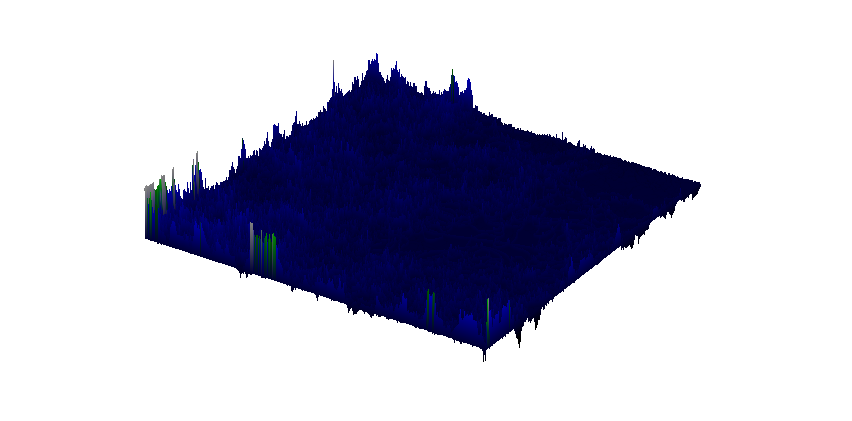

Source data for this figure (header and first rows):
0.3, 0.3249999999999999, 0.3249999999999999, 0.3249999999999999, 0.3499999999999999, 0.27499999999999997, 0.2, 0.17500000000000004, 0.17500000000000004, 0.22500000000000003, 0.2, 0.12500000000000003, 0.12500000000000003, 0.12500000000000003, 0.07500000000000001, 0.07500000000000004, 0.12500000000000003, 0.22499999999999992, 0.19999999999999998, 0.1, 0.1, 0.1, 0.1, 3.469446951953614e-17
, 0.25, 0.05, 0.05, 0.025, 0, 0.075, 0.05, 0.2, 0.1, 0.025, 0.05, 0.05, 0.025, 0, 0, -0.025, -0.025, 0.025, 0.05, 0, 0, 0, 0.075
, 0.3, 0, 0, 0, -0.025, -0.025, 0.05, 0.05, 0.05, 0.05, 0.025, 0, 0, 0.025, 0.05, 0.05, 0, 0, 0.05, 0.05, -0.025, -0.025, 0.05
, 0.35, -0.025, -0.025, -0.025, 0, 0.025, 0.05, -0.05, 0.075, -0.025, 0, 0, 0, -0.025, -0.025, 0.025, 0.1, 0.05, 0.075, 0.125, 0, 0, 0.05
, 0.35, -0.025, 0.05, 0.05, -0.025, 0.05, 0.1, 0.025, 0.125, 0, 0, 0, 0, 0, -0.025, 0, -0.025, 0.025, 0.025, 0.1, 0.1, 0.025, 0.075
, 0.325, 0.025, 0.05, 0, 0.025, 0, 0.05, 0.05, 0.025, 0.075, -0.025, 0, 0, -0.025, -0.05, -0.05, -0.025, -0.05, -0.05, -0.025, 0.1, 0.075, 0.1
, 0.325, 0.025, -0.025, 0.025, -0.025, 0, 0.1, 0.05, 0.1, 0.05, 0.075, 0, -0.05, -0.025, 0, -0.025, -0.025, 0, -0.05, -0.025, 0.05, -0.025, 0.075
, 0.35, 0, 0.025, -0.025, 0.05, 0.025, 0.125, 0.025, 0.025, -0.05, -0.025, 0.1, 0.075, 0.025, -0.025, -0.075, -0.05, -0.025, 0, -0.025, 0.05, 0, 0.05
, 0.325, 0.025, -0.05, -0.025, 0.025, 0.05, 0.05, 0, 0.025, -0.025, -0.025, -0.025, 0.025, 0.025, 0.025, 0, -0.05, 0, 0, -0.025, 0.05, 0, 0
, 0.375, 0, 0.05, 0, 0, 0.1, 0, -0.025, 0.025, 0, 0, 0, 0, 0.05, 0.05, -0.025, 0, 0, -0.025, 0.05, -0.025, 0, 0
, 0.45, 0.05, 0, -0.05, 0.05, 0.05, 0, -0.025, 0.05, 0, 0, 0, 0, 0, 0.025, 0.05, 0, -0.025, 0.075, 0.025, -0.025, 0, 0
, 0.45, 0.1, -0.025, 0, 0.025, 0.05, -0.025, -0.025, 0.05, 0, 0, 0, 0, 0, -0.025, 0.05, 0.05, 0.05, 0.025, -0.025, 0, 0.05, -0.025
, 0.425, 0.075, -0.025, 0.05, 0.075, 0, -0.025, 0, 0.05, 0, 0, 0, 0, -0.025, 0, 0, 0.1, 0.05, -0.025, -0.05, -0.075, -0.05, 0.05
, 0.325, 0.025, -0.025, 0.1, 0, -0.025, -0.025, 0, 0, 0.05, 0, 0, 0, -0.025, 0, 0.1, 0.1, 0.075, 0.025, 0.025, 0, 0.025, 0.05
, 0.25, 0.025, 0.05, 0.075, -0.025, -0.075, 0, 0, 0, 0.05, 0, 0, 0, 0.025, 0.1, -0.025, -0.025, 0, 0.1, 0.05, 0, -0.025, 0.05
, 0.075, 0.2, -0.05, 0.075, 0.05, -0.075, -0.05, -0.025, -0.025, 0.025, -0.025, 0.025, 0.025, 0, 0.025, -0.025, 0.05, 0.05, 0.05, 0.05, 0, -0.05, -0.025
, 0.1, 0.175, 0.05, -0.025, 0, -0.025, -0.025, 0, 0, 0, 0.1, 0.1, -0.025, -0.025, -0.05, 0.025, 0.025, -0.025, -0.025, -0.05, -0.025, 0, 0.05
, 0.075, 0, 0.25, 0.05, 0.05, -0.075, -0.05, 0, 0, 0.05, 0, 0.05, 0, -0.075, 0.025, 0, -0.05, -0.025, -0.075, -0.05, -0.025, 0.05, -0.025
, 0.05, 0.075, 0.125, -0.025, 0.025, 0, -0.05, -0.05, -0.025, -0.05, -0.05, -0.025, 0, -0.025, 0.025, 0, -0.025, -0.05, -0.05, -0.05, -0.05, 0.05, 0
, 0.1, 0.075, 0.05, 0.1, 0.05, 0.075, 0.05, 0.025, -0.025, 0, 0.05, -0.025, 0.05, 0, 0.025, 0, -0.025, 0, -0.025, 0, 0.05, 0.025, -0.05
, 0.15, 0.1, 0.1, 0.2, 0, 0.05, 0.075, 0.05, -0.025, -0.025, 0, 0, 0, 0.1, 0, -0.05, -0.025, 0, -0.025, -0.025, 0.1, 0.075, 0
, 0.075, 0.025, 0.025, 0.075, 0.125, 0.15, 0.075, 0.05, 0.075, 0, 0.05, -0.025, 0, 0.1, 0, -0.025, 0, -0.025, 0.025, 0.075, -0.025, 0.025, 0.05
, 0.025, -0.025, 0.05, 0.1, 0.15, 0.125, -0.05, 0, 0, 0.1, 0.025, -0.025, -0.025, 0.075, 0.075, 0, 0.05, 0.05, 0.05, -0.025, 0.025, -0.025, -0.125
, 0.025, -0.025, 0.05, 0.05, 0.15, 0.1, -0.025, -0.025, -0.05, 0, 0.025, 0.025, 0.025, 0, 0.05, 0.075, -0.025, 0.025, 0.025, -0.025, 0, -0.05, 0
, 0.025, -0.025, 0.05, 0.1, 0.05, 0.15, 0, -0.025, 0.025, 0.025, 0.05, -0.025, 0.05, 0.075, 0, 0, 0.05, 0.1, 0.05, 0.1, 0.05, -0.025, -0.05
, 0.1, -0.05, 0.05, 0.1, 0.025, -0.025, 0.125, 0.05, 0.05, -0.05, 0.05, 0, 0.025, -0.025, 0.05, 0.025, 0.1, 0.05, 0.05, 0.05, 0, -0.05, 0
, 0.15, -0.05, 0.05, 0.075, 0.05, 0, -0.025, 0.125, 0.1, 0.025, 0.125, 0.05, 0, 0, -0.025, 0.075, 0.05, 0, 0.1, 0.05, 0.05, 0.05, 0.05
, 0.175, -0.025, 0.075, 0.05, 0.05, 0, 0, 0.025, 0.1, 0.025, 0.075, 0.025, 0.025, 0.025, 0.025, 0.1, -0.025, 0.025, 0, -0.025, -0.05, 0, 0.05
, 0.05, -0.025, 0.075, 0.125, 0.05, 0.05, 0, 0.025, 0.1, 0.025, 0.025, 0.05, 0.05, 0.025, 0.025, 0.1, 0.05, 0.025, 0, -0.025, -0.025, -0.025, 0
, 0.05, 0, 0.05, 0.1, -0.025, 0.025, 0.15, 0.05, 0.025, 0.15, 0.075, -0.025, 0, -0.025, 0.1, 0.05, 0.1, 0, -0.025, -0.025, 0, 0, -0.025
, 0.1, 0.05, 0.05, 0.125, 0.05, 0, 0.025, -0.025, -0.025, 0.025, 0.05, 0.025, -0.025, 0.025, 0.05, 0, 0.15, 0, 0, -0.05, 0, 0, 0
, 0.125, 0.05, 0.125, 0.025, 0, 0.025, -0.025, -0.025, -0.05, 0, 0.025, 0.025, -0.05, 0.025, -0.025, -0.025, 0.1, 0.05, -0.025, -0.025, -0.05, -0.05, -0.05
, 0.175, 0.05, 0.075, -0.025, 0.05, 0.1, 0.05, 0.05, 0, 0.075, 0.05, 0, 0.075, 0.075, -0.025, -0.025, 0, 0.05, 0, 0.025, 0.05, 0.05, 0.05
, 0.275, 0.05, 0.1, 0.025, 0.025, 0.025, 0, 0, 0.025, 0.075, 0.05, 0.025, 0.05, 0, 0.05, 0.05, 0.05, 0.075, 0.05, 0.025, -0.025, 0, 0
, 0.375, 0.1, 0.05, 0.025, -0.025, -0.025, 0.05, -0.025, 0.05, 0.05, -0.025, 0.025, 0.1, 0.05, 0.1, 0.1, 0, 0.025, 0.05, 0.05, 0, -0.025, 0.025
, 0.25, 0.15, 0.05, 0, 0, 0, 0.05, 0.1, 0, 0.05, 0, 0, 0.05, 0.1, 0.15, 0.2, 0.025, 0.025, 0, 0.05, 0, 0.025, 0.025
, 0.3, 0.1, 0.075, -0.025, 0.025, 0.025, 0, -0.025, 0.05, 0.1, 0.1, 0.05, 0.025, 0.05, 0, 0.1, 0.175, 0.05, 0.05, 0.025, 0.075, 0, 0
, 0.3, 0.075, 0.1, -0.025, 0, 0, 0, -0.025, 0.1, 0.05, 0.1, 0.075, 0.075, 0.025, 0.025, 0.075, 0.075, 0.2, 0.125, 0.05, 0.1, 0.05, 0.05
, 0.3, 0.075, 0.15, 0.075, -0.025, 0, 0, 0.075, 0.05, 0, 0.1, 0.025, 0, 0, -0.025, 0.05, 0.05, -0.025, 0.1, 0.05, 0.05, 0.1, 0
, 0.3, 0.15, 0.025, 0.05, 0, -0.025, 0, 0.1, -0.025, 0.05, 0.025, 0, 0, 0, 0.05, 0.075, 0, -0.025, 0.025, 0.025, -0.025, 0.025, 0.05
, 0.425, 0.1, 0.025, 0, 0.05, -0.025, 0.025, 0.05, -0.025, 0.1, 0.025, 0, 0, 0.05, 0.025, 0.025, 0, 0, 0.05, 0.05, 0, 0, 0.025
, 0.425, 0.05, 0.025, 0, 0.05, 0.05, 0.075, 0, 0.025, 0.075, -0.025, 0, 0.05, -0.025, 0.05, 0, 0, 0, 0.05, 0, 0.05, 0, 0.05
, 0.325, 0.1, 0.025, 0, 0, 0.05, 0.125, 0, 0.075, -0.025, 0, 0, 0.025, 0.025, 0.125, 0.05, 0.05, 0.05, 0.1, 0.05, 0.05, 0, 0.075
, 0.275, 0.05, 0.075, 0, 0, 0, 0.15, 0.025, 0.05, -0.05, -0.025, 0.075, 0.05, 0.05, 0.075, 0, 0, 0.1, 0.05, 0.1, 0.15, 0.025, 0.025
, 0.275, 0.1, 0.075, 0, -0.025, -0.025, 0.075, 0.05, 0.05, -0.025, 0.1, 0.1, 0, 0.05, 0.125, 0.05, 0.05, 0.05, 0, 0, -0.025, 0.075, 0.15
, 0.275, 0.075, 0.15, 0.025, 0, 0, 0.05, 0.175, 0.075, 0.025, 0.1, 0, 0, 0.1, 0.025, 0.1, 0.05, 0, 0, -0.025, -0.025, 0, 0.15
, 0.2, 0.05, 0.025, 0.15, 0.1, 0, 0.1, 0.15, -0.05, 0.15, 0.05, 0.05, 0.05, 0.05, -0.025, 0.1, 0, 0, -0.025, -0.025, 0, -0.025, 0.025
, 0.2, 0.05, 0.025, 0.1, 0.1, 0.075, 0.125, 0.075, -0.05, 0.125, 0.125, 0.075, 0.025, 0.025, 0.025, 0.05, 0, -0.025, -0.025, 0, -0.025, -0.025, 0.05
, 0.25, 0, 0.025, 0.075, -0.025, 0.1, 0.2, 0.1, 0.075, 0.1, 0, 0, 0.1, 0.075, 0.025, -0.025, 0.025, -0.025, 0, -0.025, 0, 0, 0.05
, 0.25, 0.05, 0, 0.05, 0.05, 0, 0.275, 0.225, 0.075, 0, -0.05, -0.025, 0.1, 0.075, 0.05, 0.025, 0.025, 0, -0.025, 0, 0, 0, 0.05
, 0.225, -0.025, 0.075, 0.05, -0.05, 0.1, 0.175, 0.175, 0.075, 0.025, -0.025, -0.075, 0.1, 0, -0.05, 0.05, 0.1, -0.05, -0.025, 0, 0, 0, 0.05
, 0.25, 0.025, 0.05, 0.1, 0.1, 0.15, 0.15, 0.15, 0.2, 0.25, 0.15, 0.025, -0.025, -0.075, -0.05, 0, 0.05, 0.025, 0.025, 0, 0, 0, 0
, 0.2, -0.05, 0.025, 0.175, 0.05, 0.2, 0.05, 0.1, 0.05, 0.35, 0.4, 0.175, -0.025, 0, 0, 0.025, 0.075, 0, 0, 0, 0, 0, 0
, 0.2, -0.025, 0.075, 0.1, 0.05, 0.1, 0, 0.2, 0.15, 0.15, 0.2, 0.175, 0.05, 0, -0.075, 0, 0.025, 0.025, 0.05, 0.05, 0.05, 0.075, 0.025
, 0.1, -0.025, 0.15, 0.1, 0.1, 0.15, 0.1, 0.25, 0.05, 0.1, -0.025, 0.25, 0.05, 0.075, 0.025, -0.05, 0, 0, 0, 0, -0.025, 0, 0.025
, 0.05, 0.05, 0.1, 0.15, 0, 0.2, 0.1, 0, 0.2, 0.025, 0.05, 0.2, 0.075, 0.075, 0.125, 0, 0, -0.05, -0.025, -0.025, 0, 0, -0.025
, 0.05, 0.05, 0.1, 0.05, 0.15, 0.2, 0, 0.05, 0.175, 0.05, 0.05, 0.2, 0.1, 0, 0.05, 0.025, 0.025, -0.025, -0.025, 0, 0, 0, 0
, 0.15, 0, 0.1, 0.1, 0.3, 0.1, 0.1, 0.05, 0.025, 0.15, 0, 0.2, 0.05, 0, 0.025, 0, 0.075, 0, 0, -0.025, -0.025, 0, 0
, 0.175, 0.025, 0.1, 0.05, 0.2, 0.05, 0.15, -0.025, 0, 0.05, 0.1, 0.2, 0.1, 0, -0.025, 0.05, 0.125, -0.025, 0.025, 0, 0, -0.025, -0.025
, 0.175, -0.025, 0, 0.1, 0.15, 0.1, 0.025, 0.025, 0.05, 0.05, 0.025, 0.125, 0.125, 0.05, 0, 0.075, 0.1, 0, -0.025, 0.025, 0, 0, 0.05
, 0.15, -0.05, 0.075, 0.075, 0.15, 0.2, 0.025, 0, 0, 0.125, 0.05, 0.175, 0.025, 0.025, 0.05, 0.05, 0.05, 0.15, -0.05, 0.025, 0.075, 0.05, 0
... 440 more rows
